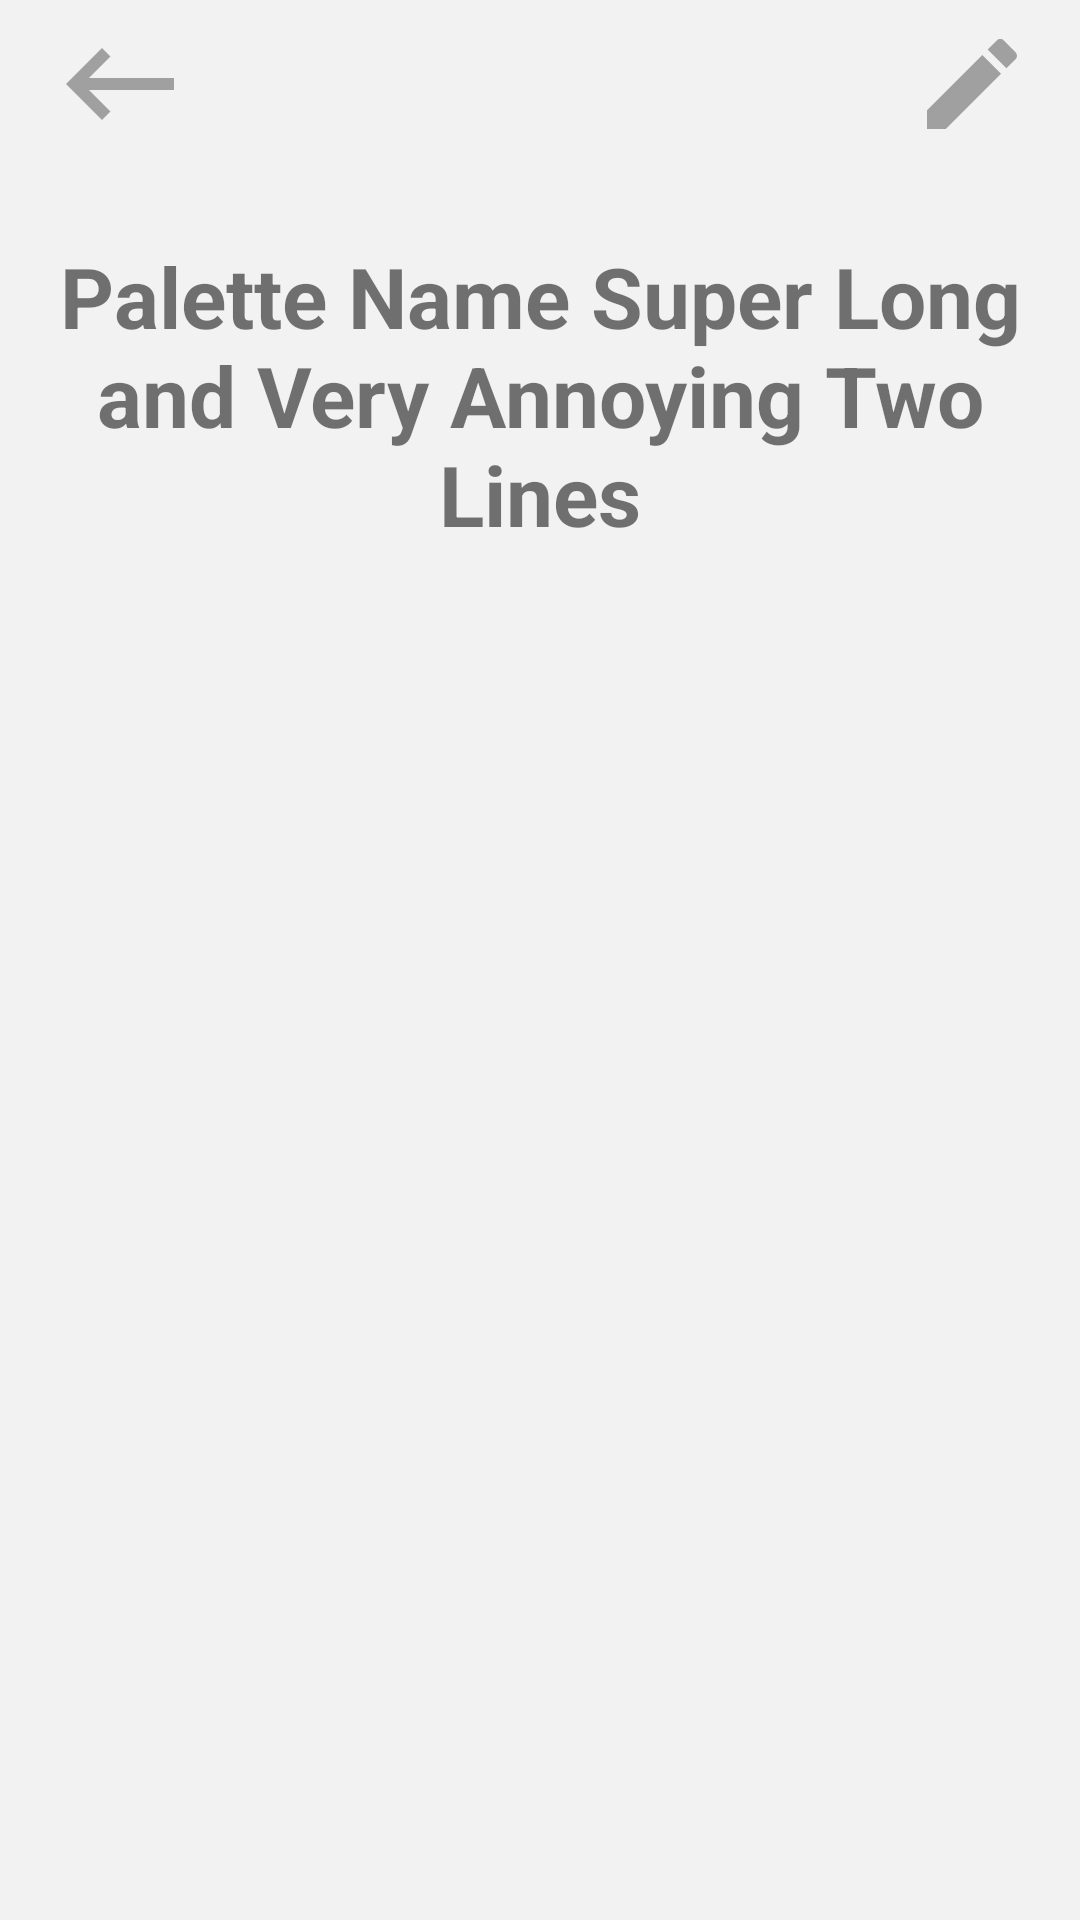

Reconstruct the res/layout file that produces this screen, plus the resources it refers to.
<!-- AndroidManifest.xml: application theme AppTheme -->
<!-- res/layout/activity_palette_info.xml -->
<?xml version="1.0" encoding="utf-8"?>
<androidx.coordinatorlayout.widget.CoordinatorLayout xmlns:android="http://schemas.android.com/apk/res/android"
    xmlns:app="http://schemas.android.com/apk/res-auto"
    xmlns:tools="http://schemas.android.com/tools"
    android:layout_width="match_parent"
    android:layout_height="match_parent"
    android:orientation="vertical"
    tools:context=".PaletteInfoActivity">

    <LinearLayout
        android:layout_width="match_parent"
        android:layout_height="match_parent"
        android:orientation="vertical">

        <androidx.appcompat.widget.Toolbar
            android:id="@+id/toolbarEdit2"
            android:layout_width="match_parent"
            android:layout_height="wrap_content"
            android:gravity="center_vertical"
            app:contentInsetLeft="0dp"
            app:contentInsetStart="0dp"
            app:contentInsetStartWithNavigation="0dp"
            app:layout_constraintEnd_toEndOf="parent"
            app:layout_constraintTop_toTopOf="parent">

            <androidx.constraintlayout.widget.ConstraintLayout
                android:id="@+id/constraintLayoutToolbarInnerColorInfo"
                android:layout_width="match_parent"
                android:layout_height="match_parent"
                tools:layout_editor_absoluteX="16dp"
                tools:layout_editor_absoluteY="32dp">

                <ImageButton
                    android:id="@+id/backButton"
                    android:layout_width="wrap_content"
                    android:layout_height="wrap_content"
                    android:layout_gravity="left"
                    android:background="#00FFFFFF"
                    android:hint="Name"


                    android:onClick="onClickBackButton"
                    android:paddingHorizontal="16dp"
                    app:layout_constraintBottom_toBottomOf="parent"
                    app:layout_constraintStart_toStartOf="parent"
                    app:layout_constraintTop_toTopOf="parent"
                    app:srcCompat="@drawable/ic_baseline_keyboard_light_grey_backspace_48" />

                <ImageButton
                    android:id="@+id/editButton"
                    android:layout_width="wrap_content"
                    android:layout_height="0dp"
                    android:layout_gravity="right"
                    android:background="#00FFFFFF"
                    android:hint="Name"
                    android:onClick="onClickEditButton"
                    android:paddingHorizontal="16dp"
                    app:layout_constraintBottom_toBottomOf="parent"
                    app:layout_constraintEnd_toEndOf="parent"
                    app:layout_constraintTop_toTopOf="parent"
                    app:srcCompat="@drawable/ic_baseline_edit_light_grey_40" />
            </androidx.constraintlayout.widget.ConstraintLayout>


        </androidx.appcompat.widget.Toolbar>

        <TextView
            android:id="@+id/paletteName"
            android:layout_width="match_parent"
            android:layout_height="wrap_content"
            android:layout_weight="0"
            android:gravity="center|top"
            android:paddingHorizontal="@dimen/activity_horizontal_margin"
            android:paddingVertical="24dp"
            android:text="Palette Name Super Long and Very Annoying Two Lines"
            android:textSize="28sp"
            android:textStyle="bold" />

        <androidx.recyclerview.widget.RecyclerView
            android:id="@+id/paletteInfoRecycler"
            android:layout_width="match_parent"
            android:layout_height="0dp"
            android:layout_weight=".85" />
    </LinearLayout>

</androidx.coordinatorlayout.widget.CoordinatorLayout>
<!-- resources referenced by this layout -->
<resources>
  <!-- drawable ic_baseline_edit_light_grey_40 (drawable) -->
  <vector android:height="40dp" android:tint="#A0A0A0"
      android:viewportHeight="24" android:viewportWidth="24"
      android:width="40dp" xmlns:android="http://schemas.android.com/apk/res/android">
      <path android:fillColor="@color/colorIconPrimary" android:pathData="M3,17.25V21h3.75L17.81,9.94l-3.75,-3.75L3,17.25zM20.71,7.04c0.39,-0.39 0.39,-1.02 0,-1.41l-2.34,-2.34c-0.39,-0.39 -1.02,-0.39 -1.41,0l-1.83,1.83 3.75,3.75 1.83,-1.83z"/>
  </vector>
  <!-- drawable ic_baseline_keyboard_light_grey_backspace_48 (drawable) -->
  <vector android:height="48dp" android:tint="#A0A0A0"
      android:viewportHeight="24" android:viewportWidth="24"
      android:width="48dp" xmlns:android="http://schemas.android.com/apk/res/android">
      <path android:fillColor="@color/colorIconPrimary" android:pathData="M21,11H6.83l3.58,-3.59L9,6l-6,6 6,6 1.41,-1.41L6.83,13H21z"/>
  </vector>
  <style name="AppTheme" parent="Theme.AppCompat.DayNight">
          
          <item name="colorPrimary">@color/colorPrimary</item>
          <item name="colorPrimaryDark">@color/colorPrimaryDark</item>
          <item name="colorAccent">@color/colorAccent</item>
          <item name="android:colorBackground">@color/colorBackground</item>
  
          
          
          <item name="windowActionBar">false</item>
          <item name="windowNoTitle">true</item>
  
      </style>
  <color name="colorIconPrimary">#777777</color>
  <color name="colorPrimary">#C5C5C5</color>
  <color name="colorPrimaryDark">#A6B1B1</color>
  <color name="colorAccent">#53D4D9</color>
  <color name="colorBackground">#FFF2F2F2</color>
</resources>
